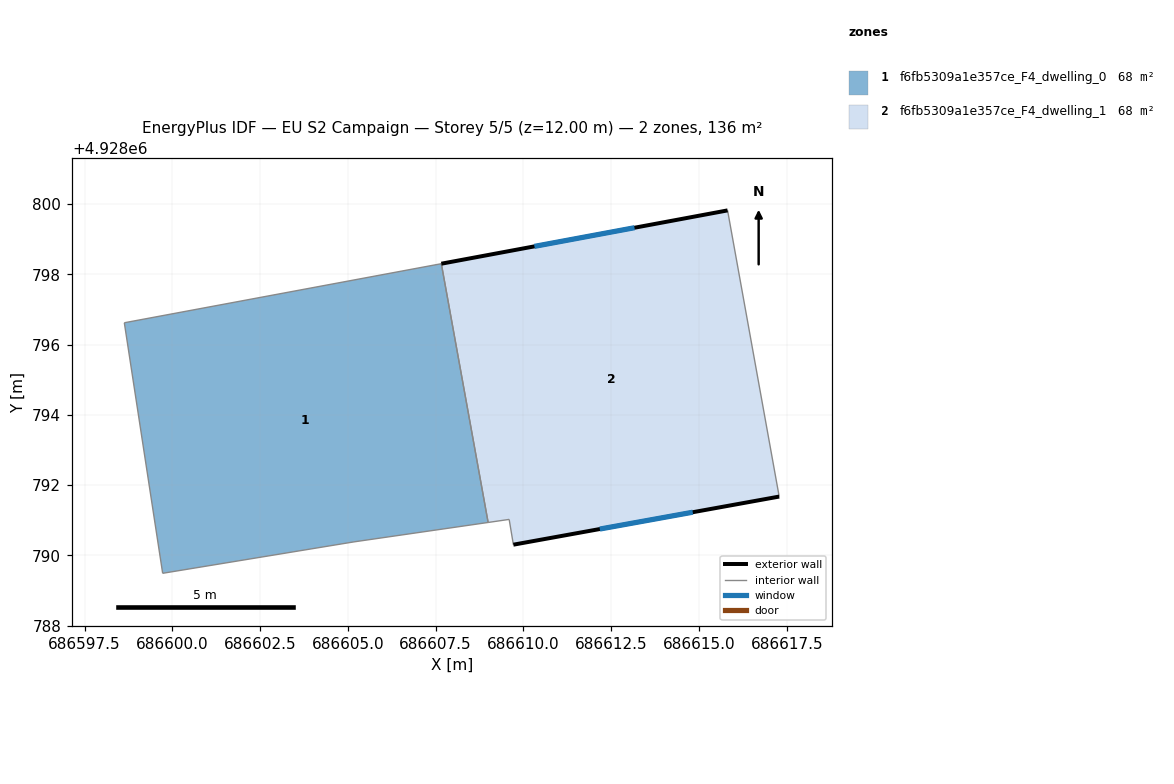
=== STOREY PLAN SPEC (per zone: floor XY polygon, exterior-wall plan segments, windows/doors) ===
zone 1: f6fb5309a1e357ce_F4_dwelling_0  (68.0 m²)
  floor: (686607.66, 4928798.30) (686608.99, 4928790.93) (686605.17, 4928790.38) (686599.72, 4928789.49) (686598.63, 4928796.62)
  interior walls: 5
zone 2: f6fb5309a1e357ce_F4_dwelling_1  (68.0 m²)
  floor: (686615.81, 4928799.82) (686617.28, 4928791.67) (686609.71, 4928790.30) (686609.59, 4928791.02) (686608.99, 4928790.93) (686607.66, 4928798.30)
  exterior wall: (686609.71, 4928790.30) – (686617.28, 4928791.67)  [7.7 m]
    window: (686612.17, 4928790.75) – (686614.82, 4928791.23)  [2.8 m²]
  exterior wall: (686615.81, 4928799.82) – (686607.66, 4928798.30)  [8.3 m]
    window: (686613.16, 4928799.33) – (686610.31, 4928798.80)  [3.0 m²]
  interior walls: 4

=== DERIVED (storey summary) ===
Building: EU S2 Campaign
Storey: 5 of 5  (floor level z = 12.00 m)
Storey gross floor area: 136.1 m²
Zones on this storey: 2
  - f6fb5309a1e357ce_F4_dwelling_0: floor 68.0 m²
  - f6fb5309a1e357ce_F4_dwelling_1: floor 68.0 m²; exterior wall 16.0 m (48.0 m²); 2 window(s) 5.9 m²; WWR 12.2%
Zone adjacency (shared interzone walls):
  - f6fb5309a1e357ce_F4_dwelling_0 ↔ f6fb5309a1e357ce_F4_dwelling_1